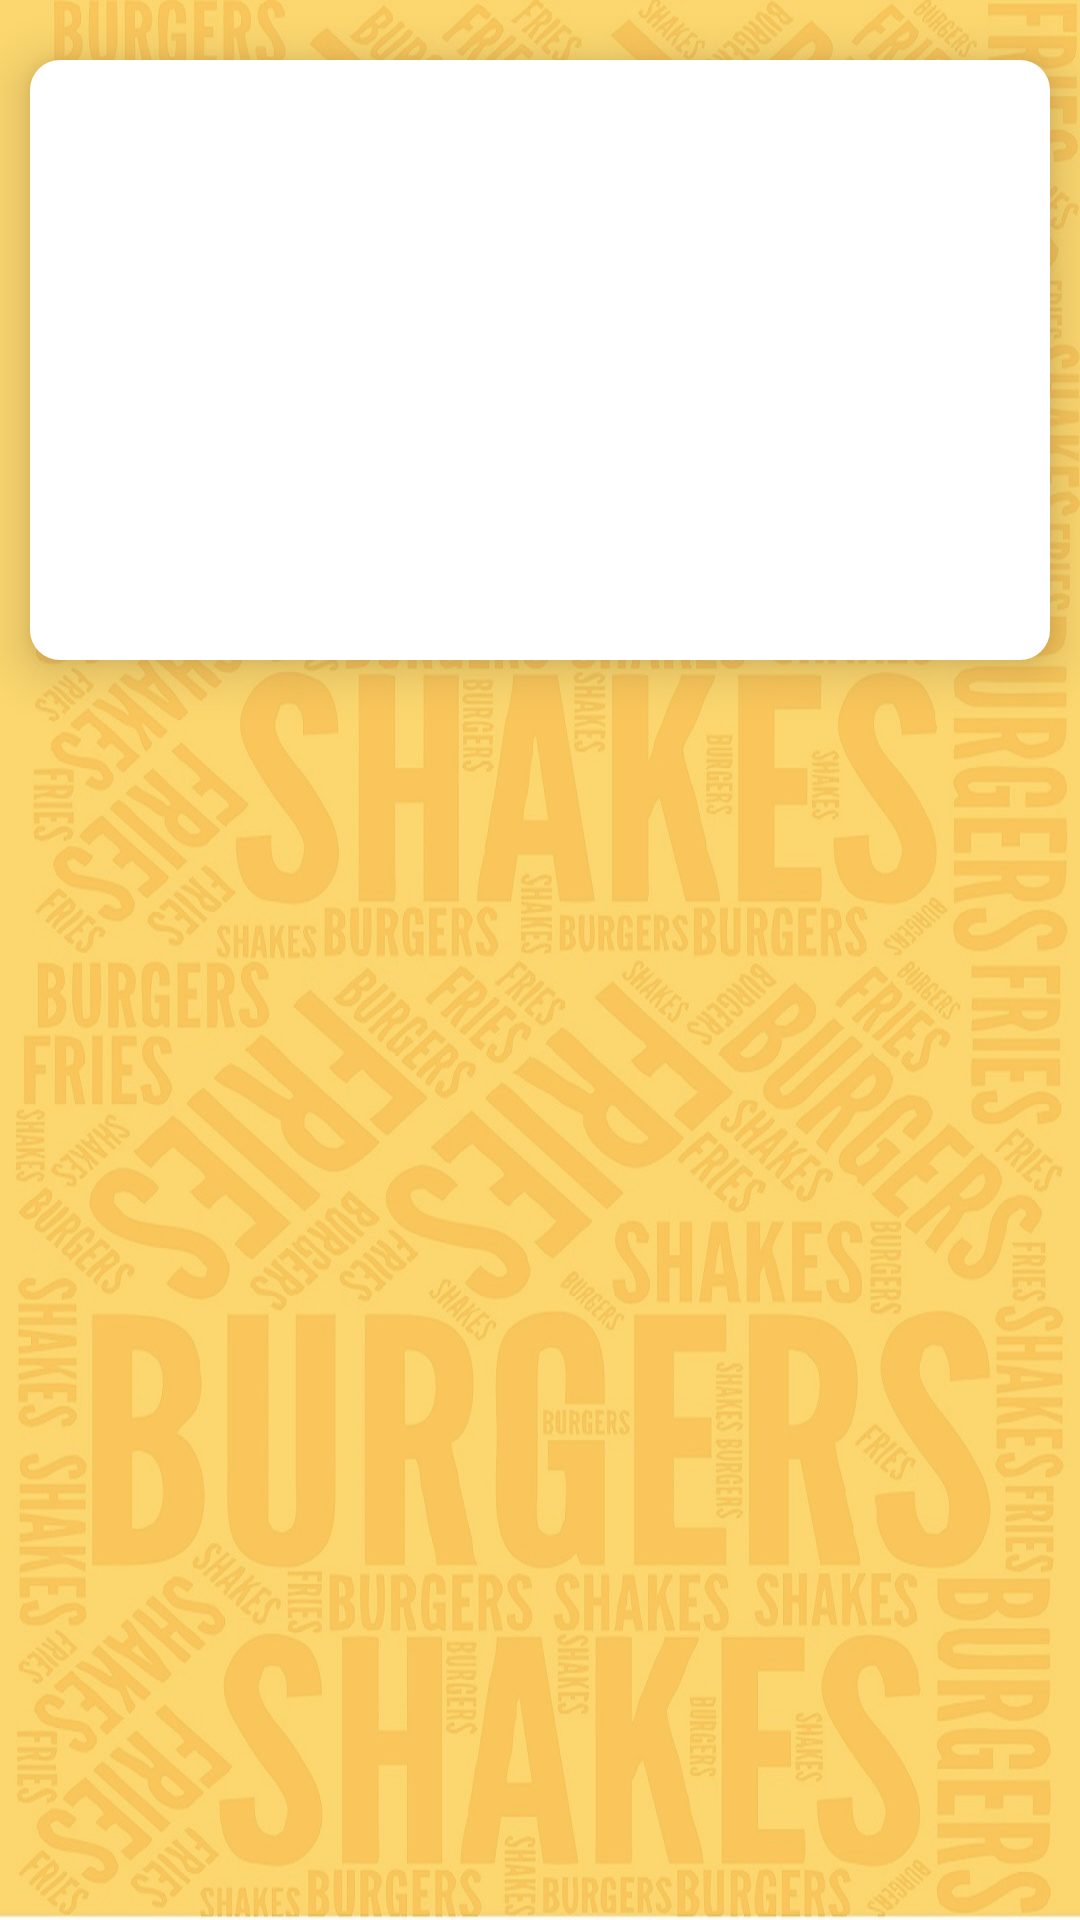

Android layout source for this screen:
<!-- AndroidManifest.xml: application theme AppTheme -->
<!-- res/layout/activity_chef_special.xml -->
<?xml version="1.0" encoding="utf-8"?>
<RelativeLayout xmlns:android="http://schemas.android.com/apk/res/android"
    xmlns:app="http://schemas.android.com/apk/res-auto"
    xmlns:tools="http://schemas.android.com/tools"
    android:layout_width="match_parent"
    android:layout_height="match_parent"
    tools:context=".ItemActivity.ChefSpecialActivity">

    <RelativeLayout
        android:layout_width="match_parent"
        android:layout_height="match_parent"
        android:background="@drawable/login_back"
        android:alpha="0.7"/>

    <RelativeLayout
        android:layout_width="match_parent"
        android:layout_height="200dp"
        android:id="@+id/RL_menu_detail"
        android:background="@drawable/squareshape"
        android:layout_marginTop="20dp"
        android:layout_marginLeft="10dp"
        android:layout_marginRight="10dp"
        android:elevation="10dp">

        <ImageView
            android:id="@+id/IV_menu_detail"
            android:layout_width="match_parent"
            android:layout_height="match_parent"
            android:adjustViewBounds="true"
            android:scaleType="fitXY"
            android:onClick="btnRating"
            android:background="@drawable/pic1b"/>

    </RelativeLayout>

    <android.support.v7.widget.RecyclerView
        android:layout_marginTop="20dp"
        android:layout_below="@+id/RL_menu_detail"
        android:id="@+id/recycler_view"
        android:layout_width="match_parent"
        android:layout_height="wrap_content"
        android:orientation="vertical"
        android:scrollbars="vertical" />

</RelativeLayout>
<!-- resources referenced by this layout -->
<resources>
  <!-- drawable login_back: jpg bitmap (drawable-xxxhdpi, 367213 bytes) -->
  <!-- drawable squareshape (drawable-xxxhdpi) -->
  <?xml version="1.0" encoding="utf-8"?>
  <selector xmlns:android="http://schemas.android.com/apk/res/android">
  
      <item>
          <shape android:shape="rectangle">
              <corners android:radius="10dp"/>
              <solid android:color="@color/white" />
          </shape>
      </item>
  
  </selector>
  <style name="AppTheme" parent="Theme.AppCompat.Light">
          
          <item name="colorPrimary">@color/colorPrimary</item>
          <item name="colorPrimaryDark">@color/black</item>
          <item name="colorAccent">@color/colorAccent</item>
  
      </style>
  <color name="white">#FFFFFF</color>
  <color name="colorPrimary">#FFC837</color>
  <color name="black">#000000</color>
  <color name="colorAccent">#FF4081</color>
</resources>
